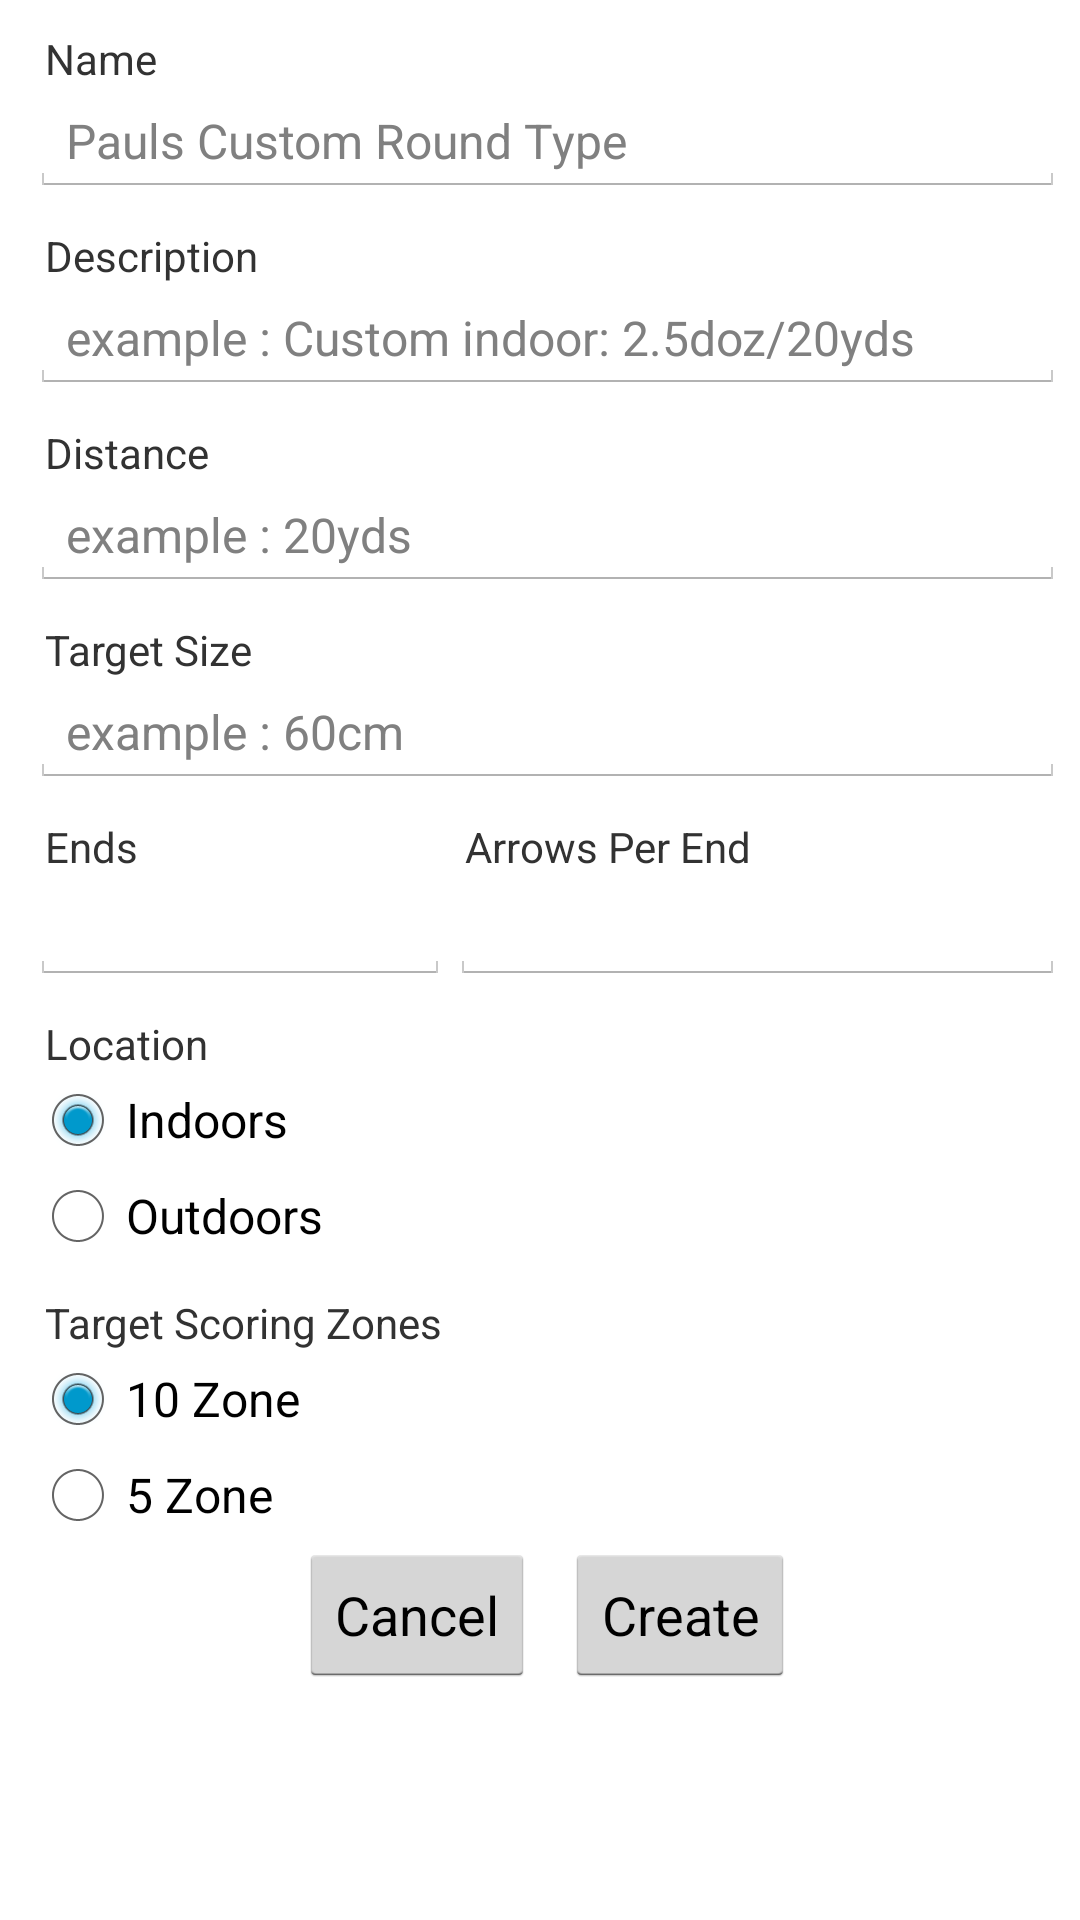

Layout XML and referenced resources for this Android screen:
<!-- AndroidManifest.xml: application theme AppTheme -->
<!-- res/layout/round_type_custom.xml -->
<?xml version="1.0" encoding="utf-8"?>
<LinearLayout xmlns:android="http://schemas.android.com/apk/res/android"
    android:layout_width="match_parent"
    android:layout_height="match_parent"
    android:orientation="vertical"
    android:paddingLeft="10dp"
    android:paddingRight="5dp"
    android:paddingTop="10dp">

    <ScrollView
        android:id="@+id/scrollView2"
        android:layout_width="fill_parent"
        android:layout_height="fill_parent">

        <FrameLayout
            android:layout_width="match_parent"
            android:layout_height="wrap_content">


            <LinearLayout
                android:layout_width="match_parent"
                android:layout_height="wrap_content"
                android:orientation="vertical">

                <TextView
                    android:id="@+id/rtcustom_text0"
                    android:layout_width="wrap_content"
                    android:layout_height="wrap_content"
                    android:layout_marginLeft="5dp"
                    android:text="Name" />

                <EditText
                    android:id="@+id/rtcustom_name"
                    android:layout_width="match_parent"
                    android:layout_height="wrap_content"
                    android:hint="Pauls Custom Round Type"
                    android:textSize="16dp" />

                <TextView
                    android:id="@+id/rtcustom_text1"
                    android:layout_width="wrap_content"
                    android:layout_height="wrap_content"
                    android:layout_marginLeft="5dp"
                    android:layout_marginTop="10dp"
                    android:text="Description" />

                <EditText
                    android:id="@+id/rtcustom_description"
                    android:layout_width="match_parent"
                    android:layout_height="wrap_content"
                    android:hint="example : Custom indoor: 2.5doz/20yds"
                    android:textSize="16dp" />

                <TextView
                    android:id="@+id/rtcustom_text2"
                    android:layout_width="wrap_content"
                    android:layout_height="wrap_content"
                    android:layout_marginLeft="5dp"
                    android:layout_marginTop="10dp"
                    android:text="Distance" />

                <EditText
                    android:id="@+id/rtcustom_distance"
                    android:layout_width="match_parent"
                    android:layout_height="wrap_content"
                    android:hint="example : 20yds"
                    android:textSize="16dp" />

                <TextView
                    android:id="@+id/rtcustom_text7"
                    android:layout_width="wrap_content"
                    android:layout_height="wrap_content"
                    android:layout_marginLeft="5dp"
                    android:layout_marginTop="10dp"
                    android:text="Target Size" />

                <EditText
                    android:id="@+id/rtcustom_targetsize"
                    android:layout_width="match_parent"
                    android:layout_height="wrap_content"
                    android:hint="example : 60cm"
                    android:textSize="16dp" />


                <TableLayout
                    android:layout_width="match_parent"
                    android:layout_height="wrap_content"
                    android:weightSum="2">

                    <TableRow
                        android:layout_width="match_parent"
                        android:layout_height="match_parent"
                        android:weightSum="2">

                        <TextView
                            android:id="@+id/rtcustom_text4"
                            android:layout_width="fill_parent"
                            android:layout_height="wrap_content"
                            android:layout_column="0"
                            android:layout_marginLeft="5dp"
                            android:layout_marginTop="10dp"
                            android:layout_weight="1"
                            android:text="Ends" />

                        <TextView
                            android:id="@+id/rtcustom_text5"
                            android:layout_width="fill_parent"
                            android:layout_height="wrap_content"
                            android:layout_column="1"
                            android:layout_marginLeft="5dp"
                            android:layout_marginTop="10dp"
                            android:layout_weight="1"
                            android:text="Arrows Per End" />
                    </TableRow>

                    <TableRow
                        android:layout_width="match_parent"
                        android:layout_height="match_parent"
                        android:weightSum="2">

                        <EditText
                            android:id="@+id/rtcustom_numends"
                            android:layout_width="wrap_content"
                            android:layout_height="wrap_content"
                            android:layout_column="0"
                            android:layout_weight="1"
                            android:hint=""
                            android:numeric="integer"
                            android:textSize="16dp" />

                        <EditText
                            android:id="@+id/rtcustom_numarrowsperend"
                            android:layout_width="wrap_content"
                            android:layout_height="wrap_content"
                            android:layout_column="1"
                            android:layout_weight="1"
                            android:hint=""
                            android:numeric="integer"
                            android:textSize="16dp" />
                    </TableRow>
                </TableLayout>


                <TextView
                    android:id="@+id/rtcustom_text3"
                    android:layout_width="wrap_content"
                    android:layout_height="wrap_content"
                    android:layout_marginLeft="5dp"
                    android:layout_marginTop="10dp"
                    android:text="Location" />

                <RadioGroup
                    android:layout_width="match_parent"
                    android:layout_height="wrap_content">

                    <RadioButton
                        android:id="@+id/rtcustom_indoor"
                        android:layout_width="wrap_content"
                        android:layout_height="wrap_content"
                        android:checked="true"
                        android:text="Indoors" />

                    <RadioButton
                        android:id="@+id/rtcustom_outdoor"
                        android:layout_width="wrap_content"
                        android:layout_height="wrap_content"
                        android:text="Outdoors" />
                </RadioGroup>

                <TextView
                    android:id="@+id/rtcustom_text6"
                    android:layout_width="wrap_content"
                    android:layout_height="wrap_content"
                    android:layout_marginLeft="5dp"
                    android:layout_marginTop="10dp"
                    android:text="Target Scoring Zones" />

                <RadioGroup
                    android:layout_width="match_parent"
                    android:layout_height="wrap_content">

                    <RadioButton
                        android:id="@+id/rtcustom_score_10Zone"
                        android:layout_width="wrap_content"
                        android:layout_height="wrap_content"
                        android:checked="true"
                        android:text="10 Zone" />

                    <RadioButton
                        android:id="@+id/rtcustom_score_5Zone"
                        android:layout_width="wrap_content"
                        android:layout_height="wrap_content"
                        android:text="5 Zone" />
                </RadioGroup>

                <LinearLayout
                    android:layout_width="match_parent"
                    android:layout_height="match_parent"
                    android:gravity="center_horizontal"
                    android:orientation="horizontal">

                    <Button
                        android:id="@+id/rtcustom_button_cancel"
                        android:layout_width="wrap_content"
                        android:layout_height="wrap_content"
                        android:layout_gravity="right"
                        android:text="Cancel" />

                    <Button
                        android:id="@+id/rtcustom_button_create"
                        android:layout_width="wrap_content"
                        android:layout_height="wrap_content"
                        android:layout_gravity="right"
                        android:layout_marginLeft="10dp"
                        android:text="Create" />
                </LinearLayout>
            </LinearLayout>

        </FrameLayout>
    </ScrollView>


</LinearLayout>
<!-- resources referenced by this layout -->
<resources>
  <style name="AppTheme" parent="android:Theme.Holo.Light.DarkActionBar">
          <item name="android:actionBarStyle">@style/MyActionBar</item>
          
      </style>
  <style name="MyActionBar" parent="@android:style/Widget.Holo.Light.ActionBar.Solid.Inverse">
          <item name="android:background">@color/orange_2</item>
      </style>
  <color name="orange_2">#FF8800</color>
</resources>
